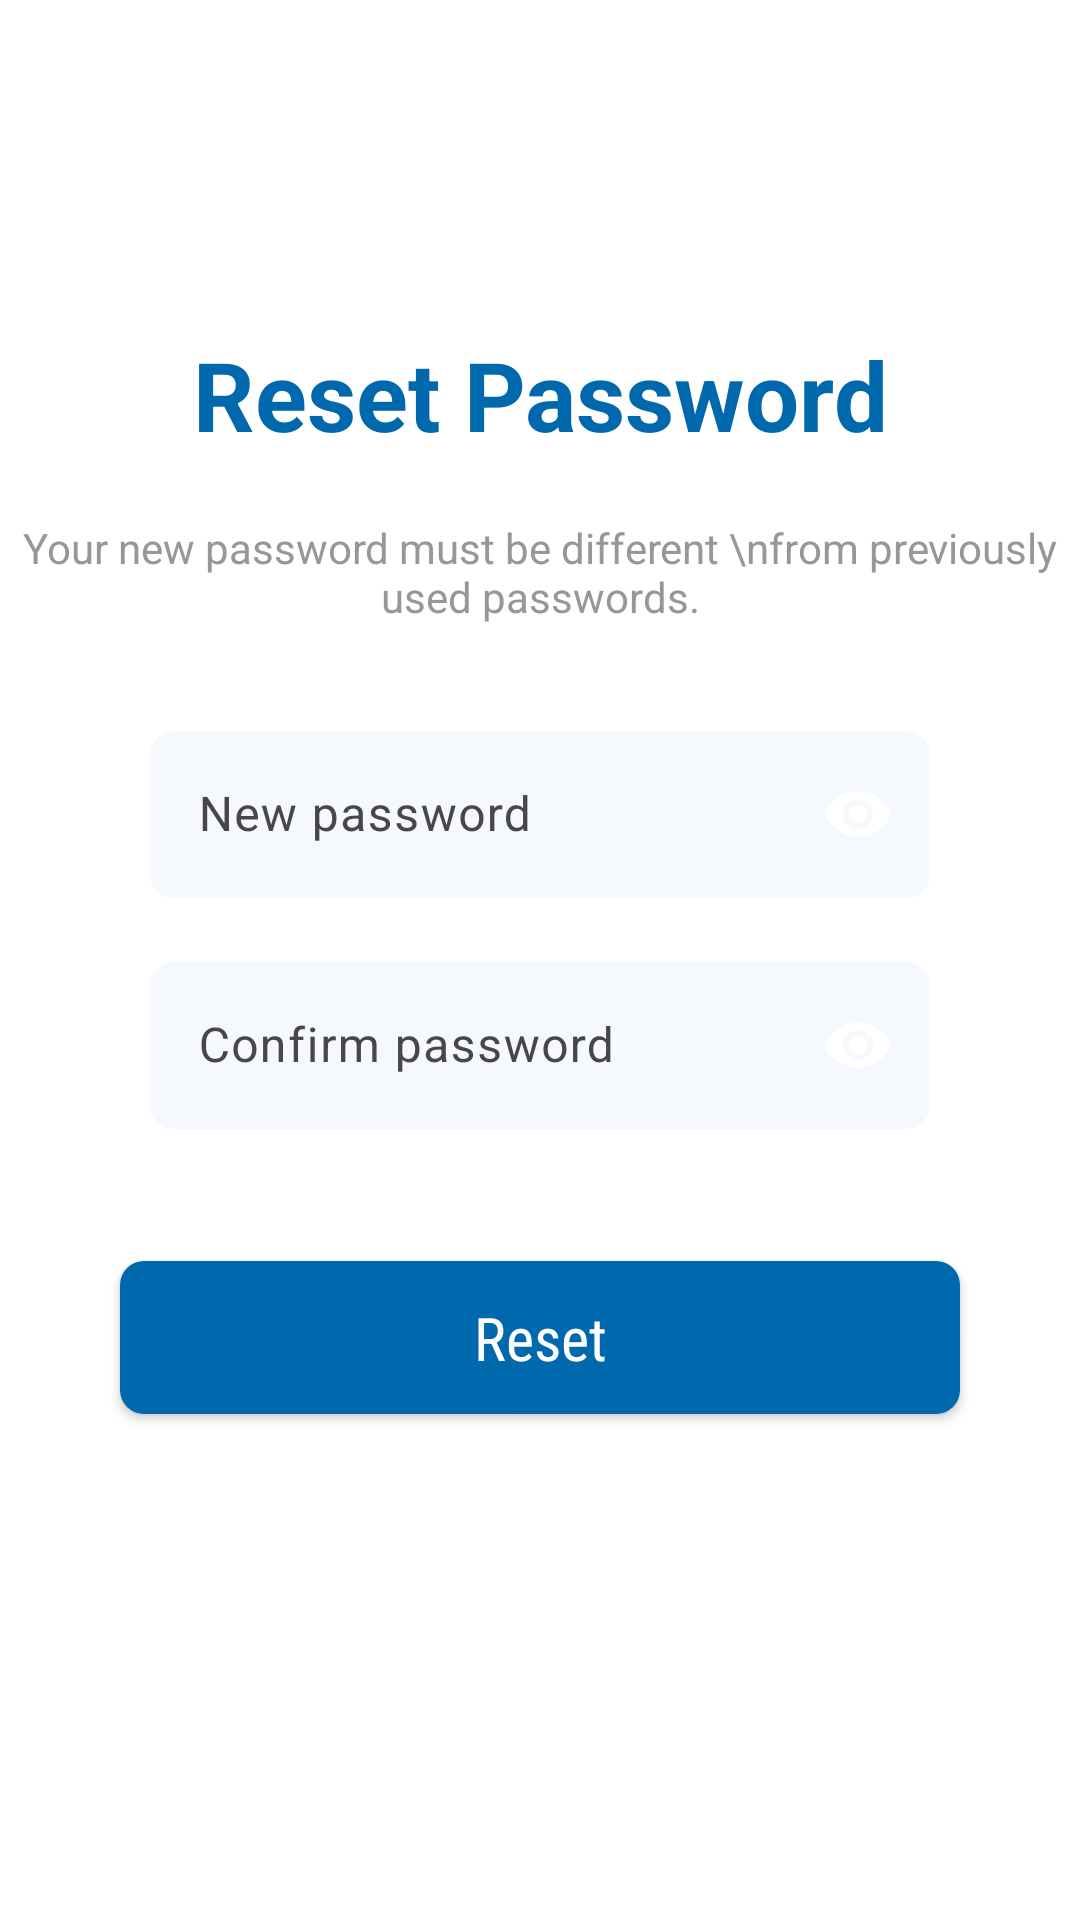

Produce the Android XML layout that renders to this screen, including the resource entries it uses.
<!-- AndroidManifest.xml: application theme Theme.PotholeDetector -->
<!-- res/layout/activity_reset_password.xml -->
<?xml version="1.0" encoding="utf-8"?>
<androidx.constraintlayout.widget.ConstraintLayout xmlns:android="http://schemas.android.com/apk/res/android"
    xmlns:app="http://schemas.android.com/apk/res-auto"
    xmlns:tools="http://schemas.android.com/tools"
    android:id="@+id/main"
    android:layout_width="match_parent"
    android:layout_height="match_parent"
    android:background="@color/white"
    tools:context=".Activity.ResetPasswordActivity">

    <androidx.appcompat.widget.Toolbar
        android:id="@+id/toolbarResetPassword"
        android:layout_width="match_parent"
        android:layout_height="wrap_content"
        app:layout_constraintTop_toTopOf="parent"
        app:navigationIcon="@drawable/baseline_arrow_back_24" />

    <TextView
        android:id="@+id/tvResetPasswordTitle"
        android:layout_width="wrap_content"
        android:layout_height="wrap_content"
        app:layout_constraintEnd_toEndOf="parent"
        app:layout_constraintStart_toStartOf="parent"
        app:layout_constraintTop_toTopOf="parent"
        android:textStyle="bold"
        android:text="Reset Password"
        android:textColor="@color/light_primary_color"
        android:textSize="32sp"
        android:layout_marginTop="110dp" />

    <TextView
        android:id="@+id/tvResetPasswordSub"
        android:layout_width="wrap_content"
        android:layout_height="wrap_content"
        app:layout_constraintEnd_toEndOf="parent"
        app:layout_constraintStart_toStartOf="parent"
        app:layout_constraintTop_toBottomOf="@id/tvResetPasswordTitle"
        android:text="Your new password must be different \nfrom previously used passwords."
        android:textColor="@color/light_sub_text_color"
        android:layout_marginTop="20dp"
        android:textAlignment="center" />

    <com.google.android.material.textfield.TextInputLayout
        android:id="@+id/passwordLayout"
        android:layout_width="match_parent"
        android:layout_height="wrap_content"
        app:layout_constraintStart_toStartOf="parent"
        app:layout_constraintEnd_toEndOf="parent"
        app:layout_constraintTop_toBottomOf="@+id/tvResetPasswordSub"
        android:layout_marginLeft="50dp"
        android:layout_marginRight="50dp"
        android:layout_marginTop="30dp"
        app:hintTextColor="@color/light_primary_color"
        app:passwordToggleEnabled="true"
        app:endIconMode="password_toggle">

        <com.google.android.material.textfield.TextInputEditText
            android:id="@+id/editResetPassword_Password"
            android:layout_width="match_parent"
            android:layout_height="wrap_content"
            android:textColorHint="#7C8BA0"
            android:inputType="textPassword"
            android:hint="New password"
            android:background="@drawable/small_border" />
    </com.google.android.material.textfield.TextInputLayout>

    <com.google.android.material.textfield.TextInputLayout
        android:id="@+id/confirmPasswordLayout"
        android:layout_width="match_parent"
        android:layout_height="wrap_content"
        app:layout_constraintStart_toStartOf="parent"
        app:layout_constraintEnd_toEndOf="parent"
        app:layout_constraintTop_toBottomOf="@+id/passwordLayout"
        android:layout_marginLeft="50dp"
        android:layout_marginRight="50dp"
        android:layout_marginTop="16dp"
        app:hintTextColor="@color/light_primary_color"
        app:passwordToggleEnabled="true"
        app:endIconMode="password_toggle">

        <com.google.android.material.textfield.TextInputEditText
            android:id="@+id/editResetPassword_ConfirmPassword"
            android:layout_width="match_parent"
            android:layout_height="wrap_content"
            android:textColorHint="#7C8BA0"
            android:inputType="textPassword"
            android:hint="Confirm password"
            android:background="@drawable/small_border" />
    </com.google.android.material.textfield.TextInputLayout>

    <androidx.appcompat.widget.AppCompatButton
        android:id="@+id/btnResetNext"
        android:layout_width="match_parent"
        android:layout_height="wrap_content"
        app:layout_constraintStart_toStartOf="parent"
        app:layout_constraintEnd_toEndOf="parent"
        app:layout_constraintTop_toBottomOf="@+id/confirmPasswordLayout"
        android:layout_marginTop="44dp"
        android:layout_marginLeft="40dp"
        android:layout_marginRight="40dp"
        android:paddingTop="12dp"
        android:paddingBottom="12dp"
        android:text="Reset"
        android:fontFamily="sans-serif-condensed"
        android:textColor="@color/white"
        android:textAlignment="center"
        android:textSize="20sp"
        android:background="@drawable/small_border"
        android:backgroundTint="@color/light_primary_color"
        android:drawablePadding="10dp"
        android:shadowColor="@color/light_primary_color"
        android:textAllCaps="false" />

</androidx.constraintlayout.widget.ConstraintLayout>
<!-- resources referenced by this layout -->
<resources>
  <color name="light_primary_color">#0068AD</color>
  <color name="light_sub_text_color">#979797</color>
  <color name="white">#FFFFFFFF</color>
  <!-- drawable small_border (drawable) -->
  <shape xmlns:android="http://schemas.android.com/apk/res/android"
      android:shape="rectangle">
  
      <solid android:color="@color/light_sub_background_color_blue" />
      <corners android:radius="8dp" /> 
  </shape>
  <style name="Theme.PotholeDetector" parent="Base.Theme.PotholeDetector" />
  <color name="light_sub_background_color_blue">#F5F9FE</color>
  <style name="Base.Theme.PotholeDetector" parent="Theme.Material3.DayNight.NoActionBar">
          
          
          <item name="android:colorPrimary">@color/light_primary_color</item>
      </style>
</resources>
